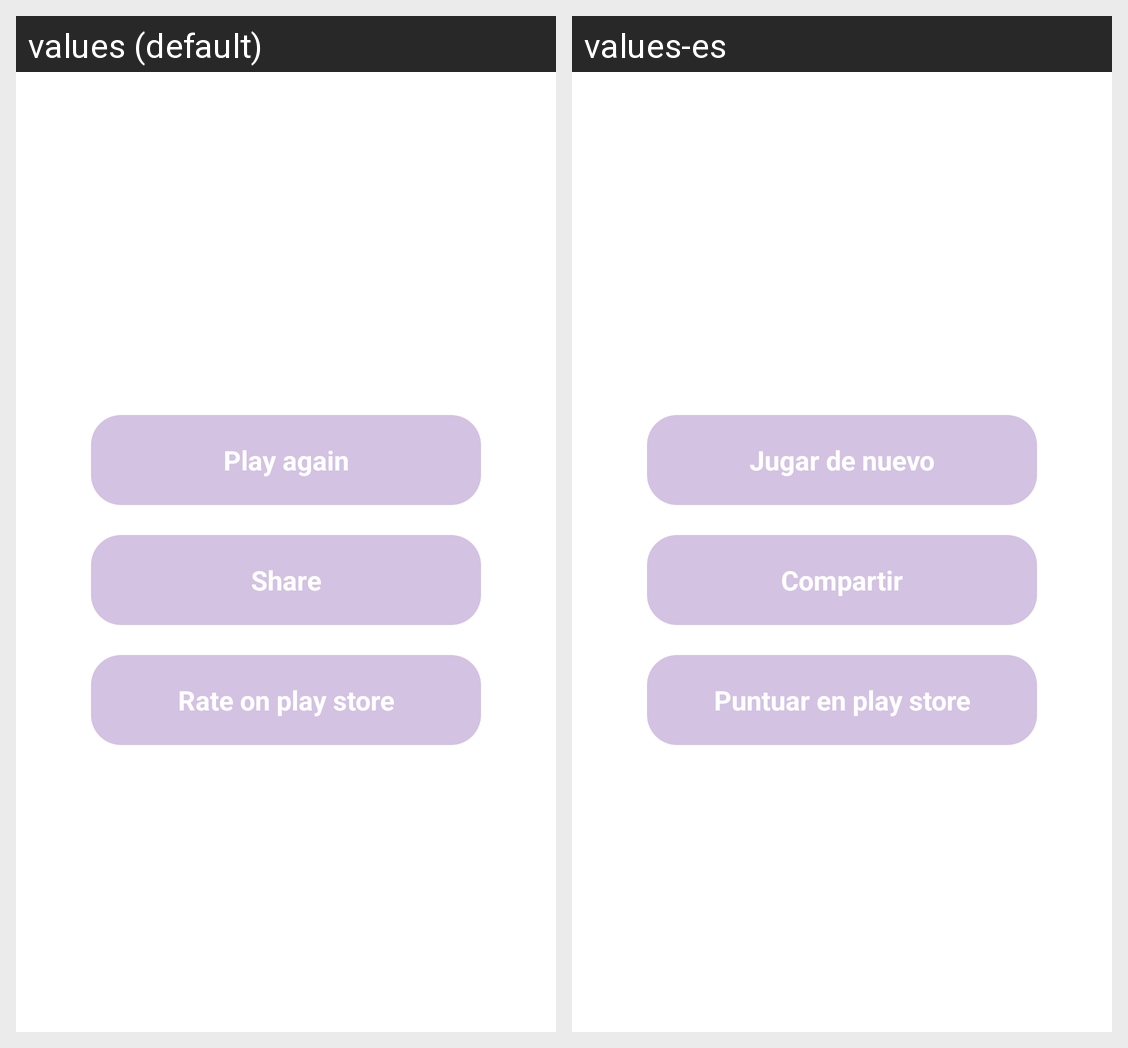

Locale-by-locale string values for the Android screen shown in this grid:
Android screen res/layout/result_fragment.xml rendered under 2 locales, left to right: values (default), values-es. Device: Nexus 5 (rendered at 1080×1920; each locale shown at half size, 540×960, under a caption strip naming it); theme AppTheme.
Strings drawn on this screen, with the default value and each locale's value (text and hints the layout hard-codes, and strings that could not be matched under every locale, appear in the picture but are not listed):

play_again
  values: Play again
  values-es: Jugar de nuevo

share
  values: Share
  values-es: Compartir

rate_on_play_store
  values: Rate on play store
  values-es: Puntuar en play store
